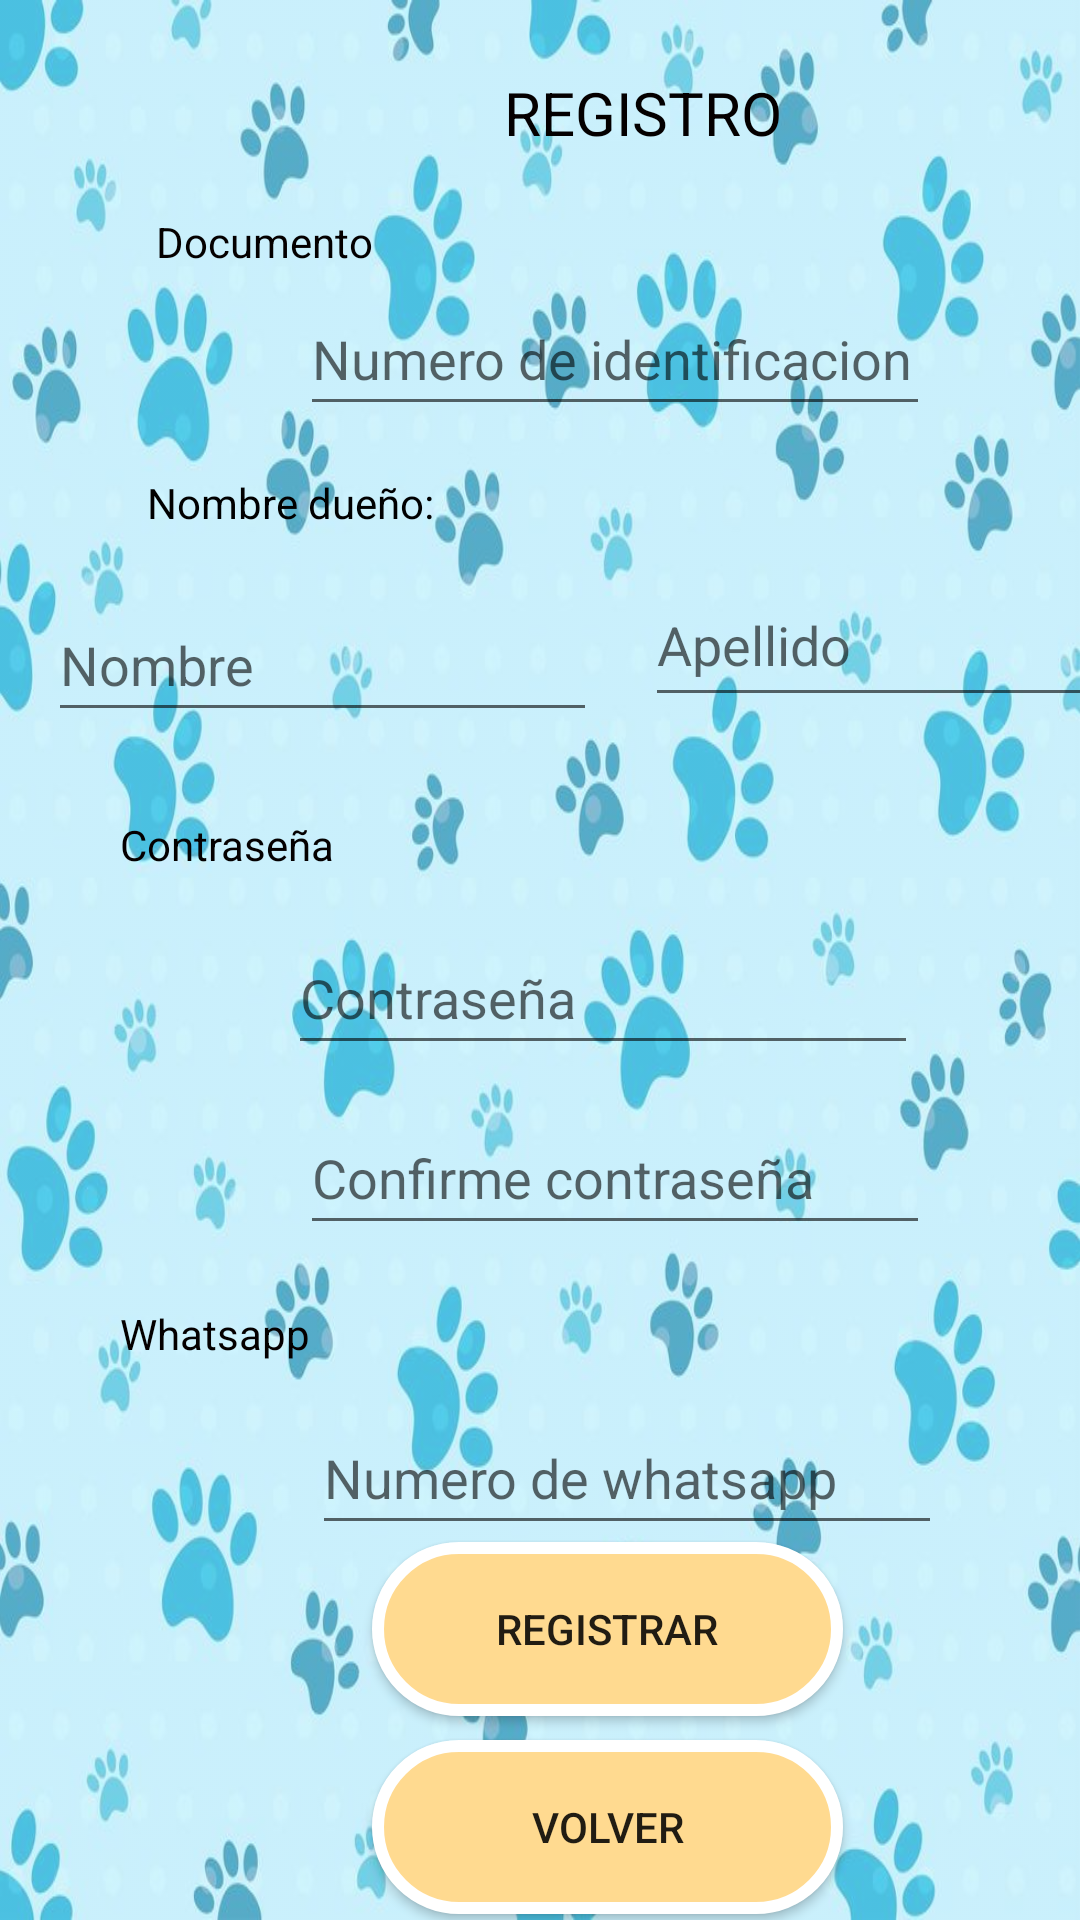

This screen was rendered from an Android layout file. Write that file and the resources it references.
<!-- AndroidManifest.xml: application theme Theme.AppMascotas -->
<!-- res/layout/activity_registro.xml -->
<?xml version="1.0" encoding="utf-8"?>
<androidx.constraintlayout.widget.ConstraintLayout xmlns:android="http://schemas.android.com/apk/res/android"
    xmlns:app="http://schemas.android.com/apk/res-auto"
    xmlns:tools="http://schemas.android.com/tools"
    android:layout_width="match_parent"
    android:layout_height="match_parent"
    android:background="@drawable/backgroun_image"
    android:backgroundTint="#60C6FBFD"
    android:backgroundTintMode="src_over"
    tools:context=".vistas.Registro"
    android:orientation="vertical">

    <TextView
        android:id="@+id/textView"
        android:layout_width="wrap_content"
        android:layout_height="wrap_content"
        android:layout_marginStart="168dp"
        android:layout_marginTop="24dp"
        android:text="REGISTRO"
        android:textColor="#040000"
        android:textSize="20sp"
        app:layout_constraintStart_toStartOf="parent"
        app:layout_constraintTop_toTopOf="parent" />

    <Button
        android:id="@+id/btnRegistrarse"
        android:layout_width="157dp"
        android:layout_height="58dp"
        android:layout_marginStart="124dp"
        android:layout_marginBottom="8dp"
        android:background="@drawable/ovalado"
        android:onClick="btnSiguiente"
        android:text="@string/btnRegistrar"
        app:layout_constraintBottom_toTopOf="@+id/btnRegistrarse2"
        app:layout_constraintStart_toStartOf="parent" />

    <Button
        android:id="@+id/btnRegistrarse2"
        android:layout_width="157dp"
        android:layout_height="58dp"
        android:layout_marginStart="124dp"
        android:layout_marginBottom="2dp"
        android:background="@drawable/ovalado"
        android:onClick="btnvolver"
        android:text="VOLVER"
        app:layout_constraintBottom_toBottomOf="parent"
        app:layout_constraintStart_toStartOf="parent" />

    <EditText
        android:id="@+id/txtDocumento"
        android:layout_width="wrap_content"
        android:layout_height="wrap_content"
        android:layout_marginStart="100dp"
        android:layout_marginTop="4dp"
        android:ems="10"
        android:hint="Numero de identificacion"
        android:inputType="number"
        android:minHeight="48dp"
        android:textColor="#000000"
        app:layout_constraintStart_toStartOf="parent"
        app:layout_constraintTop_toBottomOf="@+id/textView3" />

    <TextView
        android:id="@+id/textView3"
        android:layout_width="wrap_content"
        android:layout_height="wrap_content"
        android:layout_marginStart="52dp"
        android:layout_marginTop="20dp"
        android:text="Documento"
        android:textColor="#040000"
        app:layout_constraintStart_toStartOf="parent"
        app:layout_constraintTop_toBottomOf="@+id/textView" />

    <EditText
        android:id="@+id/txtWhatsapp"
        android:layout_width="wrap_content"
        android:layout_height="wrap_content"
        android:layout_marginStart="104dp"
        android:layout_marginTop="52dp"
        android:ems="10"
        android:hint="Numero de whatsapp"
        android:inputType="phone"
        android:minHeight="48dp"
        android:textColor="#000000"
        app:layout_constraintStart_toStartOf="parent"
        app:layout_constraintTop_toBottomOf="@+id/txtPass2" />

    <TextView
        android:id="@+id/textView4"
        android:layout_width="wrap_content"
        android:layout_height="wrap_content"
        android:layout_marginStart="40dp"
        android:layout_marginTop="20dp"
        android:text="Whatsapp"
        android:textColor="#040000"
        app:layout_constraintStart_toStartOf="parent"
        app:layout_constraintTop_toBottomOf="@+id/txtPass2" />

    <TextView
        android:id="@+id/textView2"
        android:layout_width="wrap_content"
        android:layout_height="wrap_content"
        android:layout_marginStart="40dp"
        android:layout_marginTop="28dp"
        android:text="Contraseña"
        android:textColor="#040000"
        app:layout_constraintStart_toStartOf="parent"
        app:layout_constraintTop_toBottomOf="@+id/txtNombre" />

    <EditText
        android:id="@+id/txtPass2"
        android:layout_width="wrap_content"
        android:layout_height="wrap_content"
        android:layout_marginStart="100dp"
        android:layout_marginTop="12dp"
        android:ems="10"
        android:hint="Confirme contraseña"
        android:inputType="textPassword"
        android:minHeight="48dp"
        android:textColor="#000000"
        app:layout_constraintStart_toStartOf="parent"
        app:layout_constraintTop_toBottomOf="@+id/txtPass1" />

    <EditText
        android:id="@+id/txtPass1"
        android:layout_width="wrap_content"
        android:layout_height="wrap_content"
        android:layout_marginStart="96dp"
        android:layout_marginTop="16dp"
        android:ems="10"
        android:hint="Contraseña"
        android:inputType="textPassword"
        android:minHeight="48dp"
        android:textColor="#000000"
        app:layout_constraintStart_toStartOf="parent"
        app:layout_constraintTop_toBottomOf="@+id/textView2" />

    <TextView
        android:id="@+id/textView37"
        android:layout_width="wrap_content"
        android:layout_height="wrap_content"
        android:layout_marginStart="49dp"
        android:layout_marginTop="16dp"
        android:text="@string/lblNombreDueño"
        android:textColor="#000000"
        app:layout_constraintStart_toStartOf="parent"
        app:layout_constraintTop_toBottomOf="@+id/txtDocumento" />

    <EditText
        android:id="@+id/txtNombre"
        android:layout_width="183dp"
        android:layout_height="48dp"
        android:layout_marginStart="16dp"
        android:layout_marginTop="19dp"
        android:ems="10"
        android:hint="Nombre"
        android:inputType="textPersonName"
        app:layout_constraintStart_toStartOf="parent"
        app:layout_constraintTop_toBottomOf="@+id/textView37" />

    <EditText
        android:id="@+id/txtApellido"
        android:layout_width="180dp"
        android:layout_height="51dp"
        android:layout_marginStart="16dp"
        android:layout_marginTop="46dp"
        android:ems="10"
        android:hint="Apellido"
        android:inputType="textPersonName"
        app:layout_constraintStart_toEndOf="@+id/txtNombre"
        app:layout_constraintTop_toBottomOf="@+id/txtDocumento" />

</androidx.constraintlayout.widget.ConstraintLayout>
<!-- resources referenced by this layout -->
<resources>
  <!-- drawable backgroun_image: png bitmap (drawable, 917509 bytes) -->
  <!-- drawable ovalado (drawable) -->
  <?xml version="1.0" encoding="utf-8"?>
  <shape xmlns:android="http://schemas.android.com/apk/res/android" android:shape="rectangle">
      <solid android:color="#FFDA90"/>
  
      <stroke android:width="4dp"
          android:color="#ffffff"/>
  
      <padding android:left="1dp"
          android:top="1dp"
          android:right="1dp"
          android:bottom="1dp"/>
  
      <corners android:radius="30dp"/>
  </shape>
  <string name="btnRegistrar">Registrar</string>
  <style name="Theme.AppMascotas" parent="Theme.AppCompat.Light.NoActionBar">
          
          <item name="colorPrimary">@color/purple_500</item>
          <item name="colorPrimaryVariant">@color/purple_700</item>
          <item name="colorOnPrimary">@color/white</item>
          
          <item name="colorSecondary">@color/teal_200</item>
          <item name="colorSecondaryVariant">@color/teal_700</item>
          <item name="colorOnSecondary">@color/black</item>
          
          <item name="android:statusBarColor">?attr/colorPrimaryVariant</item>
          
      </style>
  <!-- not gathered from this repository: default colours our renderer supplied (Android Studio template values) -->
  <color name="purple_500">#FF6200EE</color>
  <color name="purple_700">#FF3700B3</color>
  <color name="teal_200">#FF03DAC5</color>
  <color name="teal_700">#FF018786</color>
  <color name="black">#FF000000</color>
  <color name="white">#FFFFFFFF</color>
</resources>
